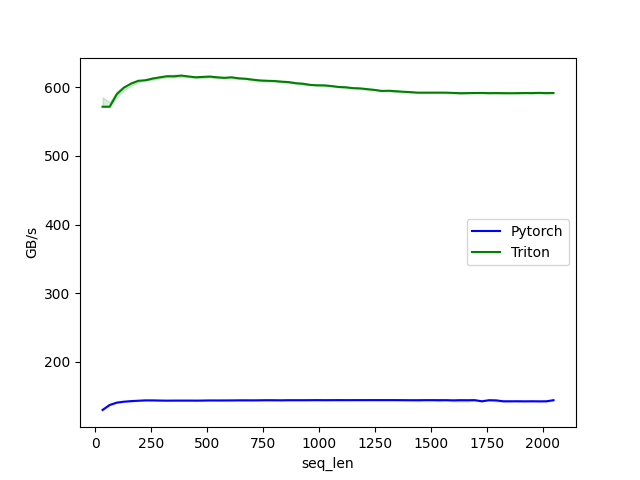

Values plotted in this chart, from the file beside it:
seq_len, Pytorch, Triton
32.0, 130.0, 571.5
64.0, 137.3, 571.5
96.0, 140.7, 589.8
128.0, 142.1, 599.4
160.0, 142.9, 605.3
192.0, 143.4, 609.3
224.0, 144.0, 610.0
256.0, 143.9, 612.5
288.0, 143.7, 614.4
320.0, 143.6, 615.9
352.0, 143.6, 615.8
384.0, 143.6, 617.0
416.0, 143.7, 615.6
448.0, 143.6, 614.4
480.0, 143.7, 614.9
512.0, 143.9, 615.4
544.0, 143.8, 614.4
576.0, 143.9, 613.5
608.0, 143.9, 614.4
640.0, 144.0, 612.9
672.0, 144.0, 612.2
704.0, 144.0, 610.9
736.0, 144.1, 609.8
768.0, 144.2, 609.3
800.0, 144.2, 608.9
832.0, 144.1, 608.0
864.0, 144.2, 607.4
896.0, 144.2, 605.7
928.0, 144.2, 605.0
960.0, 144.3, 603.3
992.0, 144.3, 602.7
1024, 144.2, 602.6
1056, 144.3, 601.6
1088, 144.3, 600.3
1120, 144.3, 599.8
1152, 144.3, 598.6
1184, 144.3, 598.2
1216, 144.3, 597.1
1248, 144.3, 596.1
1280, 144.3, 594.5
1312, 144.3, 594.8
1344, 144.3, 594.1
1376, 144.3, 593.4
1408, 144.2, 592.8
1440, 144.2, 592.0
1472, 144.3, 592.0
1504, 144.3, 592.0
1536, 144.2, 592.0
1568, 144.3, 592.0
1600, 144.0, 591.6
1632, 144.3, 591.2
1664, 144.2, 591.4
1696, 144.3, 591.5
1728, 142.6, 591.7
1760, 144.2, 591.3
1792, 144.0, 591.4
1824, 142.6, 591.3
1856, 142.6, 591.2
1888, 142.7, 591.3
1920, 142.5, 591.5
... 4 more rows
